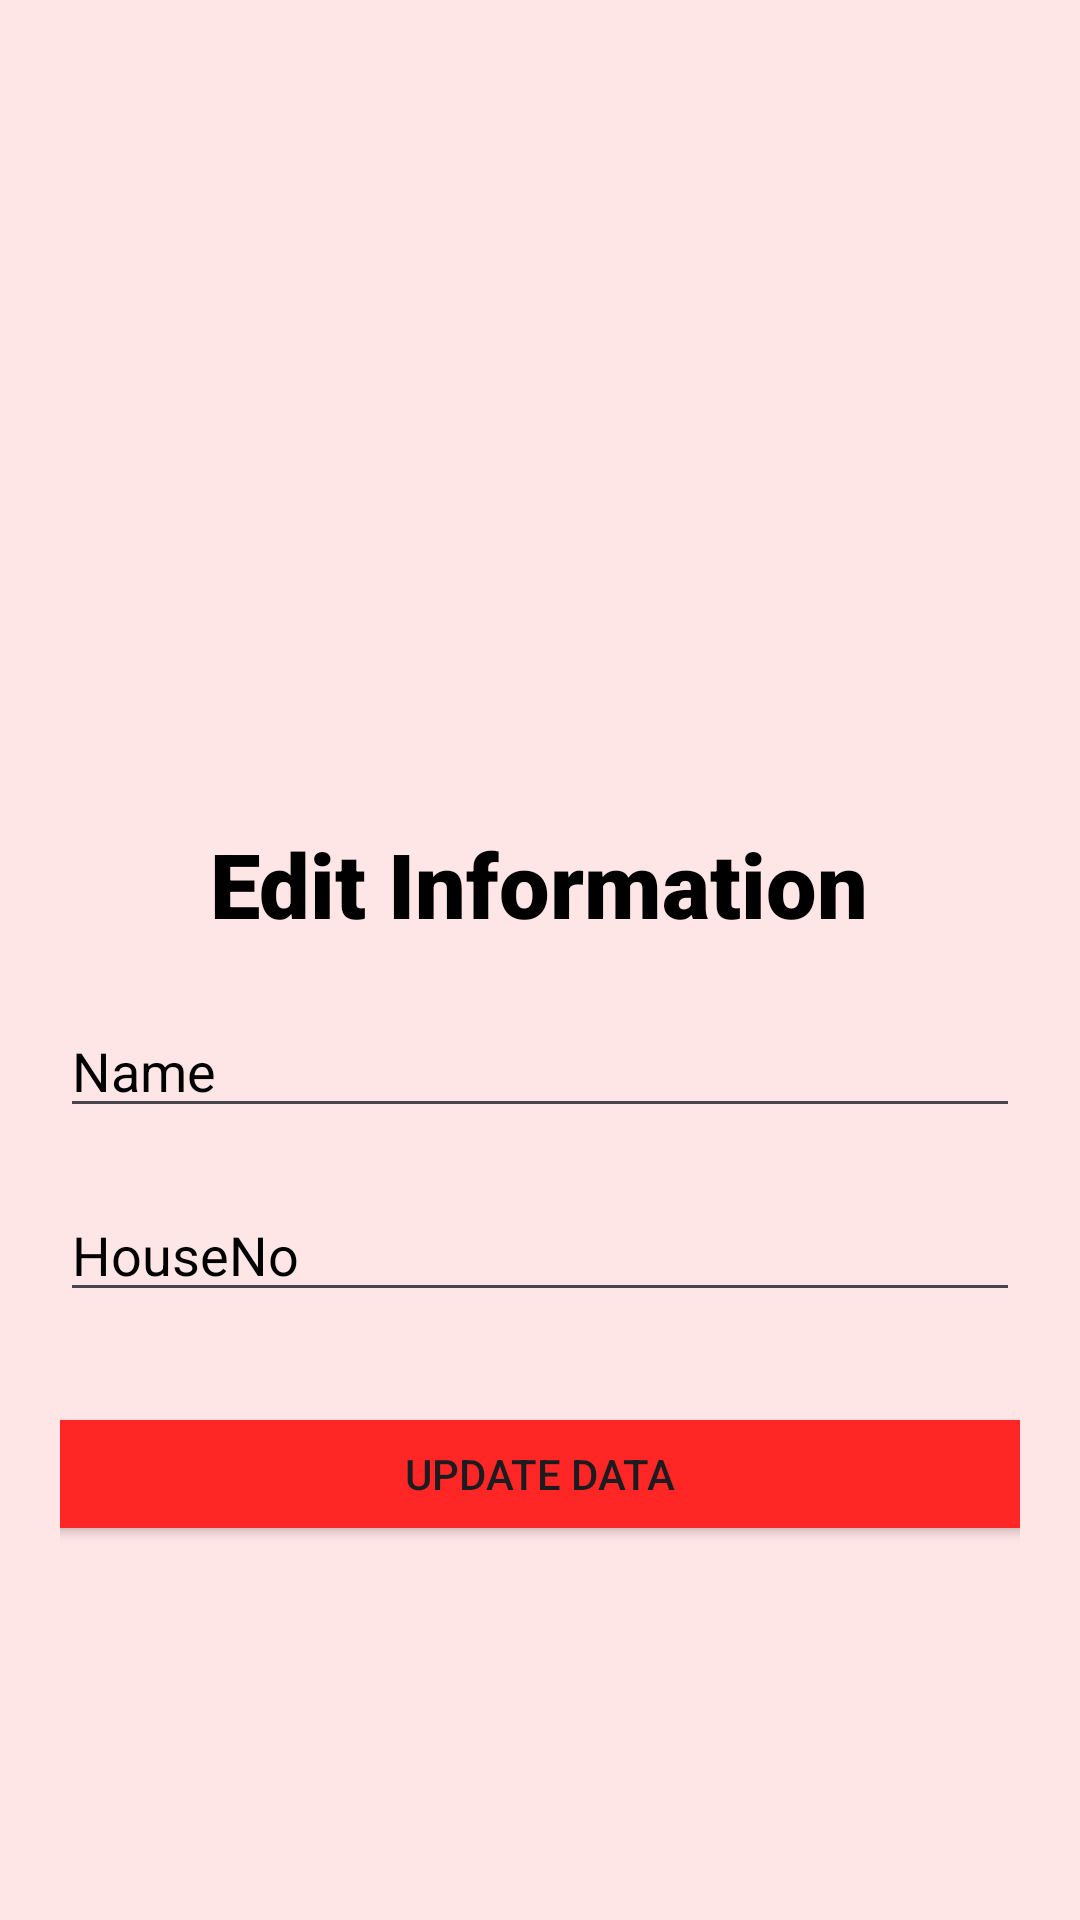

Android layout source for this screen:
<!-- AndroidManifest.xml: application theme Theme.MySpaceAlphaOneApartents -->
<!-- res/layout/update_dialog.xml -->
<?xml version="1.0" encoding="utf-8"?>
<LinearLayout xmlns:android="http://schemas.android.com/apk/res/android"
    android:layout_width="match_parent"
    android:layout_height="match_parent"
    android:orientation="vertical"
    android:background="@color/colorPrimaryLight"
    android:gravity="center"
    android:padding="20dp">

    <ImageView
        android:layout_width="100dp"
        android:layout_height="100dp"
        android:src="@drawable/baseline_edit_24"
        android:layout_marginBottom="50dp"/>

    <TextView
        android:textSize="30sp"
        android:textColor="@color/black"
        android:textStyle="bold"
        android:layout_gravity="center_horizontal"
        android:fontFamily="sans-serif-black"
        android:text="Edit Information"
        android:layout_width="wrap_content"
        android:layout_height="wrap_content"/>

    <EditText
        android:id="@+id/EditName"
        android:layout_width="match_parent"
        android:layout_height="wrap_content"
        android:layout_marginTop="20dp"
        android:textColor="@color/black"
        android:textColorHint="@color/black"
        android:hint="Name"
        android:inputType="textPersonName" />

    <EditText
        android:id="@+id/EditHouseNo"
        android:layout_width="match_parent"
        android:layout_height="wrap_content"
        android:textColor="@color/black"
        android:textColorHint="@color/black"
        android:layout_marginTop="20dp"
        android:ems="10"
        android:hint="HouseNo" />


    <Button
        android:id="@+id/btnUpdateData"
        android:layout_width="388dp"
        android:layout_height="wrap_content"
        android:layout_gravity="center"
        android:layout_marginTop="30dp"
        android:backgroundTint="@color/colorSecondaryLight"
        android:text="Update Data" />


</LinearLayout>
<!-- resources referenced by this layout -->
<resources>
  <color name="black">#FF000000</color>
  <color name="colorPrimaryLight">#FFE6E6</color>
  <color name="colorSecondaryLight">#FF2626</color>
  <style name="Theme.MySpaceAlphaOneApartents" parent="Base.Theme.MySpaceAlphaOneApartents" />
  <style name="Base.Theme.MySpaceAlphaOneApartents" parent="Theme.Material3.DayNight.NoActionBar">
          
          
      </style>
</resources>
